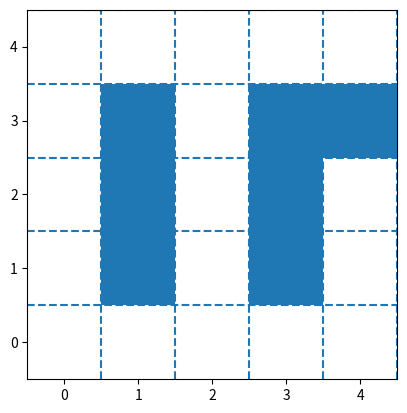

Write the Python code that produced this figure.
#!/usr/bin/env python3
# -*- coding: utf-8 -*-
"""
Created on Wed Oct 10 21:22:43 2018

[redacted]
"""

#at first: change previous code, add the request attribute to the plan result

import numpy as np
import matplotlib.pyplot as plt
import matplotlib.patches as patches
from matplotlib.animation import FuncAnimation  # 动图的核心函数
#构建机器人运动序列

#创建画布
fig1 = plt.figure()
ax1 = fig1.add_subplot(111, aspect='equal')
ax1.set_xlim(left = -0.5,right = 4.5)
ax1.set_ylim(bottom = -0.5,top = 4.5)
# 画出维持不变的实验环境以及要变的那些对象的初始位置
#矩形构成的试验环境，蓝色为障碍物，白色为正常区域
ax1.add_patch(patches.Rectangle((0.5,0.5),1,3))
ax1.add_patch(patches.Rectangle((2.5,0.5),1,3))
ax1.add_patch(patches.Rectangle((3.5,2.5),1,1))
xyrange = np.arange(5)+0.5
for i in xyrange:
    ax1.axhline(y = i,linestyle = '--')
    ax1.axvline(x = i,linestyle = '--')
##圆构成的机器人

##文字
##门，开关，货物，仓库
#
#def update(i):
#    label = 'timestep {0}'.format(i)
#    print(label)
#    # 更新直线和x轴（用一个新的x轴的标签）。
#    # 用元组（Tuple）的形式返回在这一帧要被重新绘图的物体
#    line.set_ydata(x - 5 + i)  # 这里是重点，更新y轴的数据
#    ax.set_xlabel(label)    # 这里是重点，更新x轴的标签
#    return repaint, ax
#
#
#def movement(): #放到一个类里面去
#    #确定每个机器人点的运动，并判断是否需要发出req，rep，con信号
#
#
## FuncAnimation 会在每一帧都调用“update” 函数。
## 在这里设置一个10帧的动画，每帧之间间隔200毫秒
#anim = FuncAnimation(fig, update, frames=np.arange(0, 10), interval=200)
#
